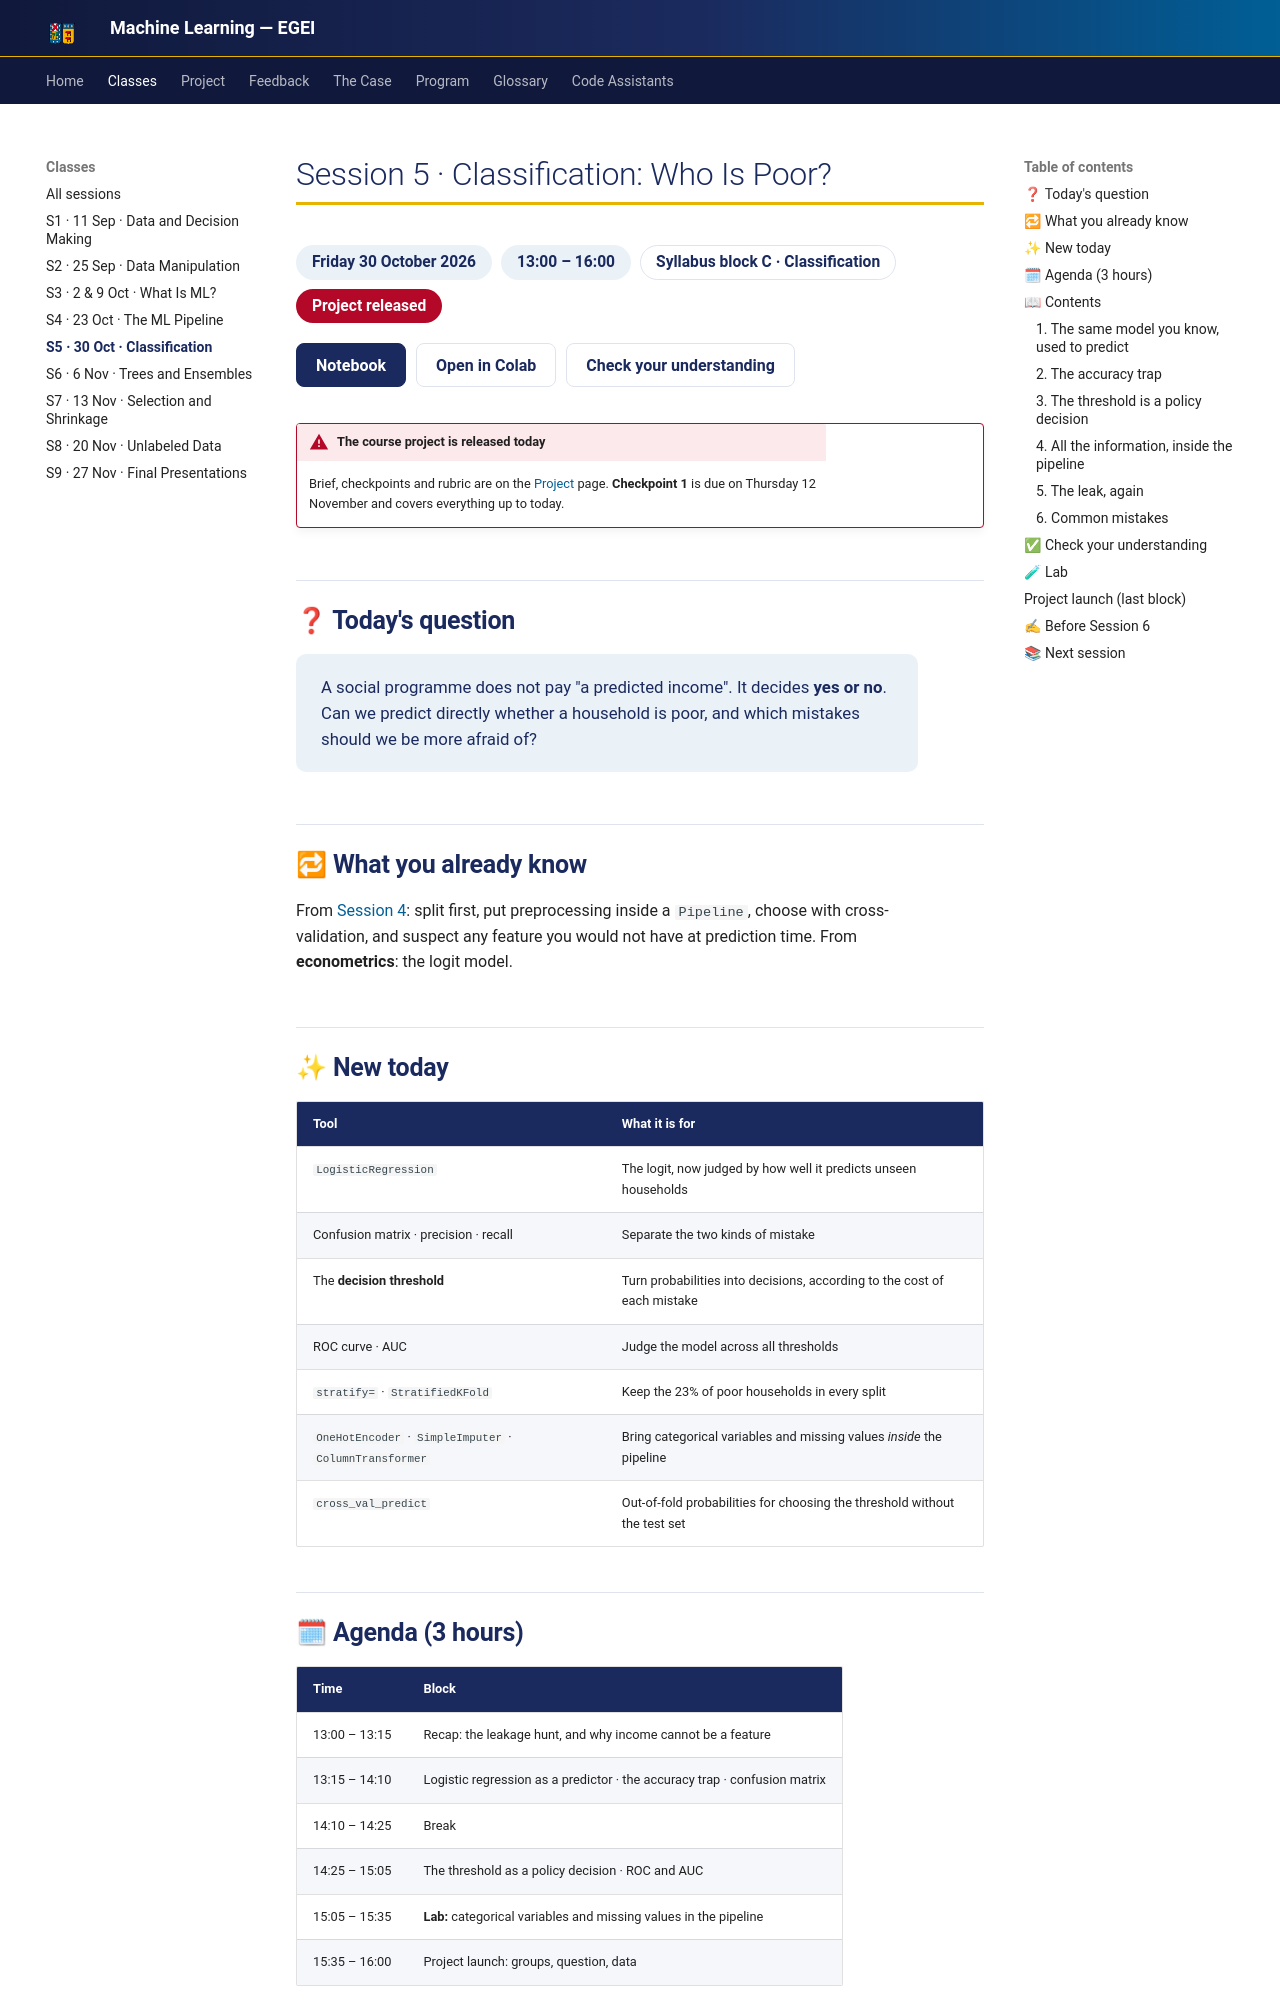

repository: hizocar/machine_learning_egei · page: classes/class5/index.html · generator: mkdocs

# Session 5 · Classification: Who Is Poor?

<div class="usm-session-meta">
<span>Friday 30 October 2026</span>
<span>13:00 – 16:00</span>
<a class="usm-tag-gold" href="../../program/#5-course-contents" title="Block C of the course contents in the Program">Syllabus block C · Classification</a>
<span class="usm-tag-red">Project released</span>
</div>

<div class="usm-actions usm-session-actions">
<a class="usm-primary" href="../../notebooks/s05_classification/">Notebook</a>
<a href="https://colab.research.google.com/github/hizocar/machine_learning_egei/blob/main/docs/notebooks/s05_classification.ipynb" target="_blank" rel="noopener">Open in Colab</a>
<a href="#check-your-understanding">Check your understanding</a>
</div>

!!! warning "The course project is released today"
    Brief, checkpoints and rubric are on the [Project](../projects.md) page. **Checkpoint 1** is due
    on Thursday 12 November and covers everything up to today.

## ❓ Today's question

> A social programme does not pay "a predicted income". It decides **yes or no**. Can we predict
> directly whether a household is poor, and which mistakes should we be more afraid of?

## 🔁 What you already know

From [Session 4](class4.md): split first, put preprocessing inside a `Pipeline`, choose with
cross-validation, and suspect any feature you would not have at prediction time. From
**econometrics**: the logit model.

## ✨ New today

| Tool | What it is for |
|---|---|
| `LogisticRegression` | The logit, now judged by how well it predicts unseen households |
| Confusion matrix · precision · recall | Separate the two kinds of mistake |
| The **decision threshold** | Turn probabilities into decisions, according to the cost of each mistake |
| ROC curve · AUC | Judge the model across all thresholds |
| `stratify=` · `StratifiedKFold` | Keep the 23% of poor households in every split |
| `OneHotEncoder` · `SimpleImputer` · `ColumnTransformer` | Bring categorical variables and missing values *inside* the pipeline |
| `cross_val_predict` | Out-of-fold probabilities for choosing the threshold without the test set |

## 🗓 Agenda (3 hours)

| Time | Block |
|---|---|
| 13:00 – 13:15 | Recap: the leakage hunt, and why income cannot be a feature |
| 13:15 – 14:10 | Logistic regression as a predictor · the accuracy trap · confusion matrix |
| 14:10 – 14:25 | Break |
| 14:25 – 15:05 | The threshold as a policy decision · ROC and AUC |
| 15:05 – 15:35 | **Lab:** categorical variables and missing values in the pipeline |
| 15:35 – 16:00 | Project launch: groups, question, data |

## 📖 Contents
